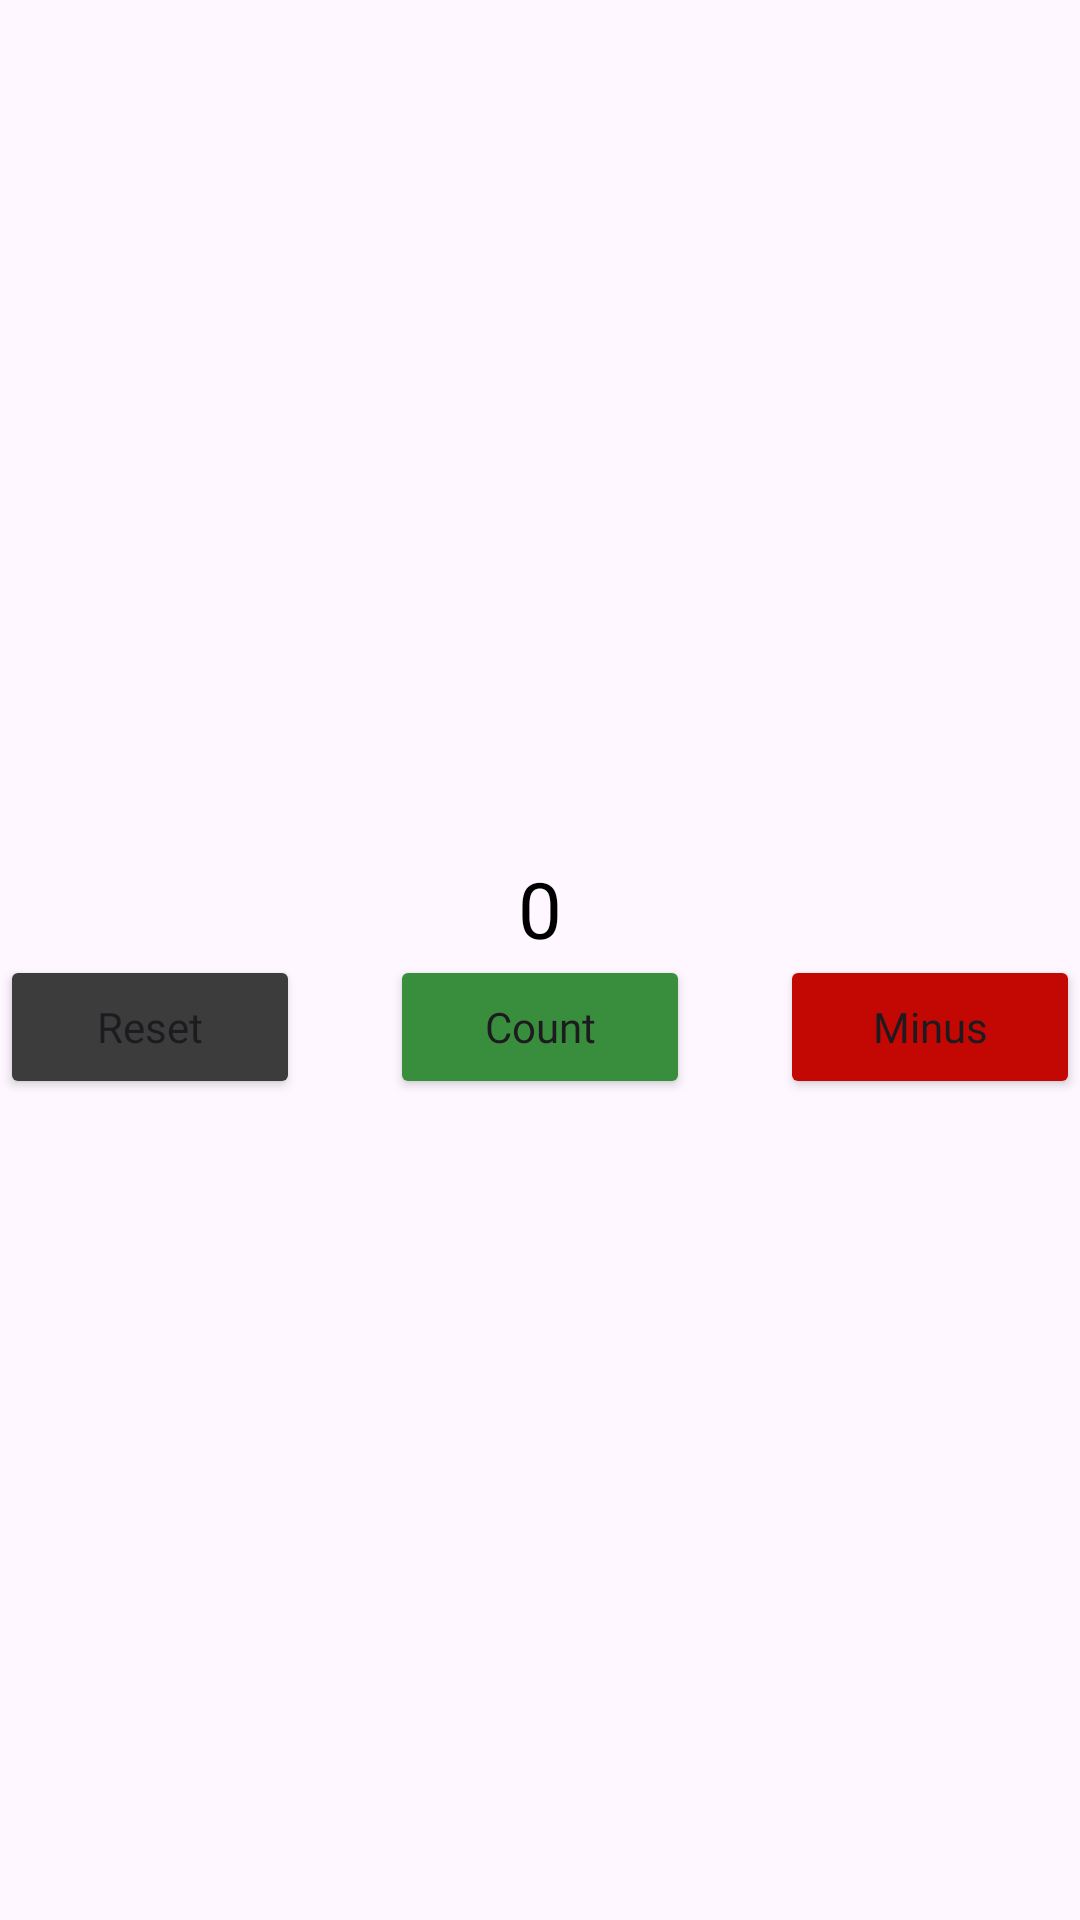

Write the Android layout XML for this screen, with the resource values it uses.
<!-- AndroidManifest.xml: application theme Theme.BelajarAndroidActivity -->
<!-- res/layout/activity_count.xml -->
<?xml version="1.0" encoding="utf-8"?>
<LinearLayout xmlns:android="http://schemas.android.com/apk/res/android"
    xmlns:app="http://schemas.android.com/apk/res-auto"
    xmlns:tools="http://schemas.android.com/tools"
    android:layout_width="match_parent"
    android:layout_height="match_parent"
    tools:context=".CountActivity"
    android:orientation="vertical"
    android:gravity="center">

    <TextView
        android:id="@+id/tvnumber"
        android:layout_width="match_parent"
        android:layout_height="33dp"
        android:layout_marginTop="12dp"
        android:fontFamily="@font/poppins_medium"
        android:gravity="center"
        android:text="0"
        android:textColor="@color/black"
        android:textSize="26sp" />

    <LinearLayout xmlns:android="http://schemas.android.com/apk/res/android"
        xmlns:app="http://schemas.android.com/apk/res-auto"
        xmlns:tools="http://schemas.android.com/tools"
        android:layout_width="match_parent"
        android:layout_height="wrap_content"
        tools:context=".MainActivity"
        android:orientation="horizontal"
        android:gravity="center">

    <Button
        android:id="@+id/buttonreset"

        android:layout_width="100dp"
        android:layout_height="wrap_content"
        android:layout_gravity="center"
        android:layout_marginStart="15dp"
        android:layout_marginEnd="15dp"
        android:backgroundTint="#3C3C3C"
        android:fontFamily="@font/poppins_medium"
        android:text="Reset"
        android:textAllCaps="false"


        />

    <Button
        android:id="@+id/buttoncount"

        android:layout_width="100dp"
        android:layout_height="wrap_content"
        android:layout_gravity="center"
        android:layout_marginStart="15dp"
        android:layout_marginEnd="15dp"
        android:backgroundTint="#388E3C"
        android:fontFamily="@font/poppins_medium"
        android:text="Count"
        android:textAllCaps="false"


        />

        <Button
            android:id="@+id/buttonminus"

            android:layout_width="100dp"
            android:layout_height="wrap_content"
            android:layout_gravity="center"
            android:layout_marginStart="15dp"
            android:layout_marginEnd="15dp"
            android:backgroundTint="#C30703"
            android:fontFamily="@font/poppins_medium"
            android:text="Minus"
            android:textAllCaps="false"

            />
    </LinearLayout>
</LinearLayout>
<!-- resources referenced by this layout -->
<resources>
  <style name="Theme.BelajarAndroidActivity" parent="Base.Theme.BelajarAndroidActivity" />
  <style name="Base.Theme.BelajarAndroidActivity" parent="Theme.Material3.DayNight.NoActionBar">
          
          
      </style>
  <!-- not gathered from this repository: default colours our renderer supplied (Android Studio template values) -->
  <color name="black">#FF000000</color>
</resources>
